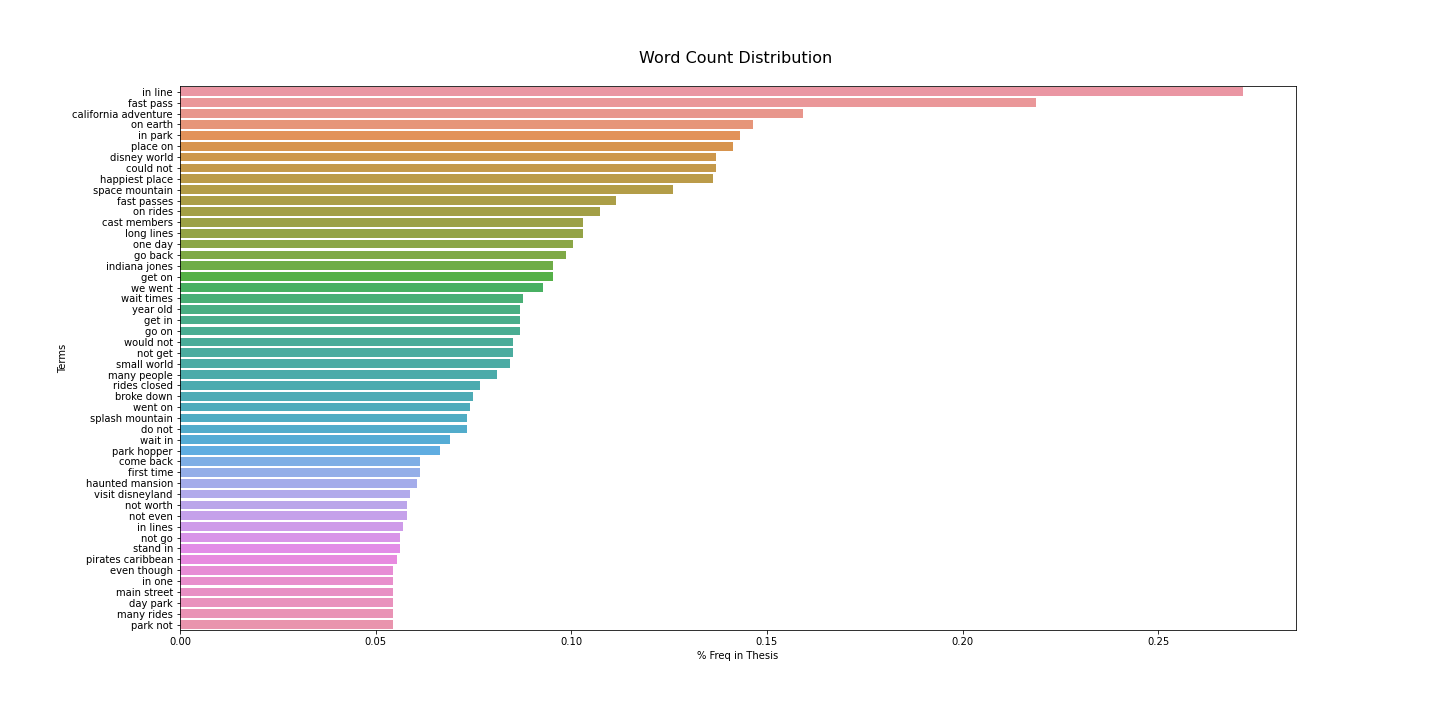

Source data for this figure (header and first rows):
, Terms, % Freq in Thesis
32882, in line, 0.2716
23742, fast pass, 0.2188
8868, california adventure, 0.1592
47460, on earth, 0.1465
33021, in park, 0.1431
53901, place on, 0.1414
17123, disney world, 0.1371
12977, could not, 0.1371
29712, happiest place, 0.1362
65124, space mountain, 0.126
23744, fast passes, 0.1116
47788, on rides, 0.1073
9727, cast members, 0.103
38582, long lines, 0.103
48085, one day, 0.1005
27680, go back, 0.09878
33530, indiana jones, 0.09537
27113, get on, 0.09537
78005, we went, 0.09282
76307, wait times, 0.08771
81040, year old, 0.08686
27056, get in, 0.08686
27840, go on, 0.08686
80644, would not, 0.08515
45678, not get, 0.08515
64179, small world, 0.0843
40475, many people, 0.0809
59162, rides closed, 0.07664
8041, broke down, 0.07494
78707, went on, 0.07408
65467, splash mountain, 0.07323
17950, do not, 0.07323
76216, wait in, 0.06897
51037, park hopper, 0.06642
11806, come back, 0.06131
24892, first time, 0.06131
29930, haunted mansion, 0.06046
75767, visit disneyland, 0.05876
46193, not worth, 0.0579
45619, not even, 0.0579
32883, in lines, 0.05705
45685, not go, 0.0562
65868, stand in, 0.0562
53693, pirates caribbean, 0.05535
21193, even though, 0.0545
32991, in one, 0.0545
39851, main street, 0.0545
14721, day park, 0.0545
40487, many rides, 0.0545
51160, park not, 0.0545
